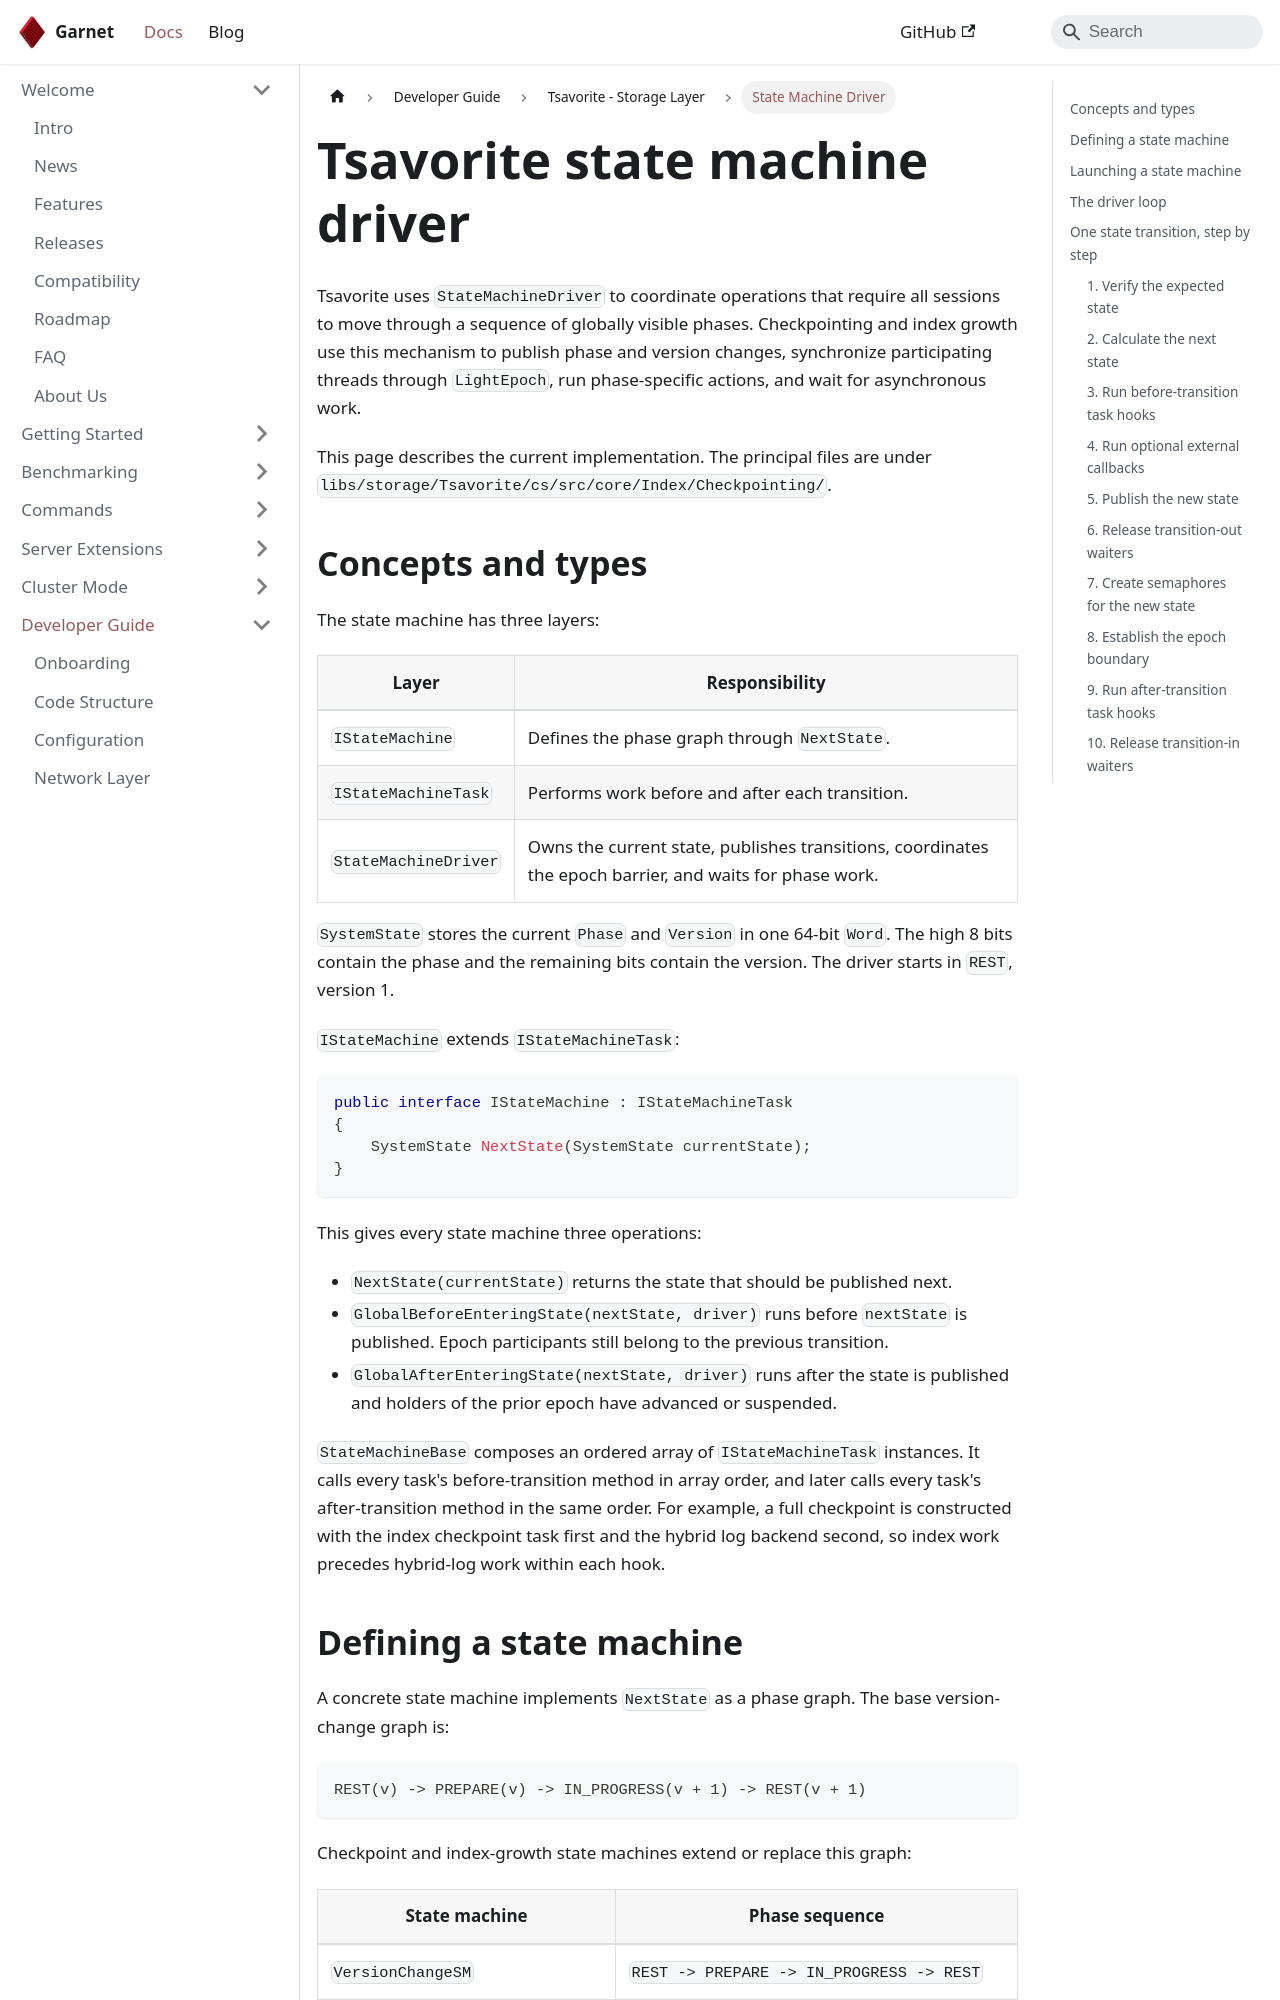

repository: microsoft/garnet · page: docs/dev/tsavorite/state-machine.html · generator: docusaurus

---
id: state-machine
sidebar_label: State Machine Driver
title: State Machine Driver
---

# Tsavorite state machine driver

Tsavorite uses `StateMachineDriver` to coordinate operations that require all
sessions to move through a sequence of globally visible phases. Checkpointing
and index growth use this mechanism to publish phase and version changes,
synchronize participating threads through `LightEpoch`, run phase-specific
actions, and wait for asynchronous work.

This page describes the current implementation. The principal files are under
`libs/storage/Tsavorite/cs/src/core/Index/Checkpointing/`.

## Concepts and types

The state machine has three layers:

| Layer | Responsibility |
|---|---|
| `IStateMachine` | Defines the phase graph through `NextState`. |
| `IStateMachineTask` | Performs work before and after each transition. |
| `StateMachineDriver` | Owns the current state, publishes transitions, coordinates the epoch barrier, and waits for phase work. |

`SystemState` stores the current `Phase` and `Version` in one 64-bit `Word`.
The high 8 bits contain the phase and the remaining bits contain the version.
The driver starts in `REST`, version 1.

`IStateMachine` extends `IStateMachineTask`:

```cs
public interface IStateMachine : IStateMachineTask
{
    SystemState NextState(SystemState currentState);
}
```

This gives every state machine three operations:

- `NextState(currentState)` returns the state that should be published next.
- `GlobalBeforeEnteringState(nextState, driver)` runs before `nextState` is
  published. Epoch participants still belong to the previous transition.
- `GlobalAfterEnteringState(nextState, driver)` runs after the state is
  published and holders of the prior epoch have advanced or suspended.

`StateMachineBase` composes an ordered array of `IStateMachineTask` instances.
It calls every task's before-transition method in array order, and later calls
every task's after-transition method in the same order. For example, a full
checkpoint is constructed with the index checkpoint task first and the hybrid
log backend second, so index work precedes hybrid-log work within each hook.
